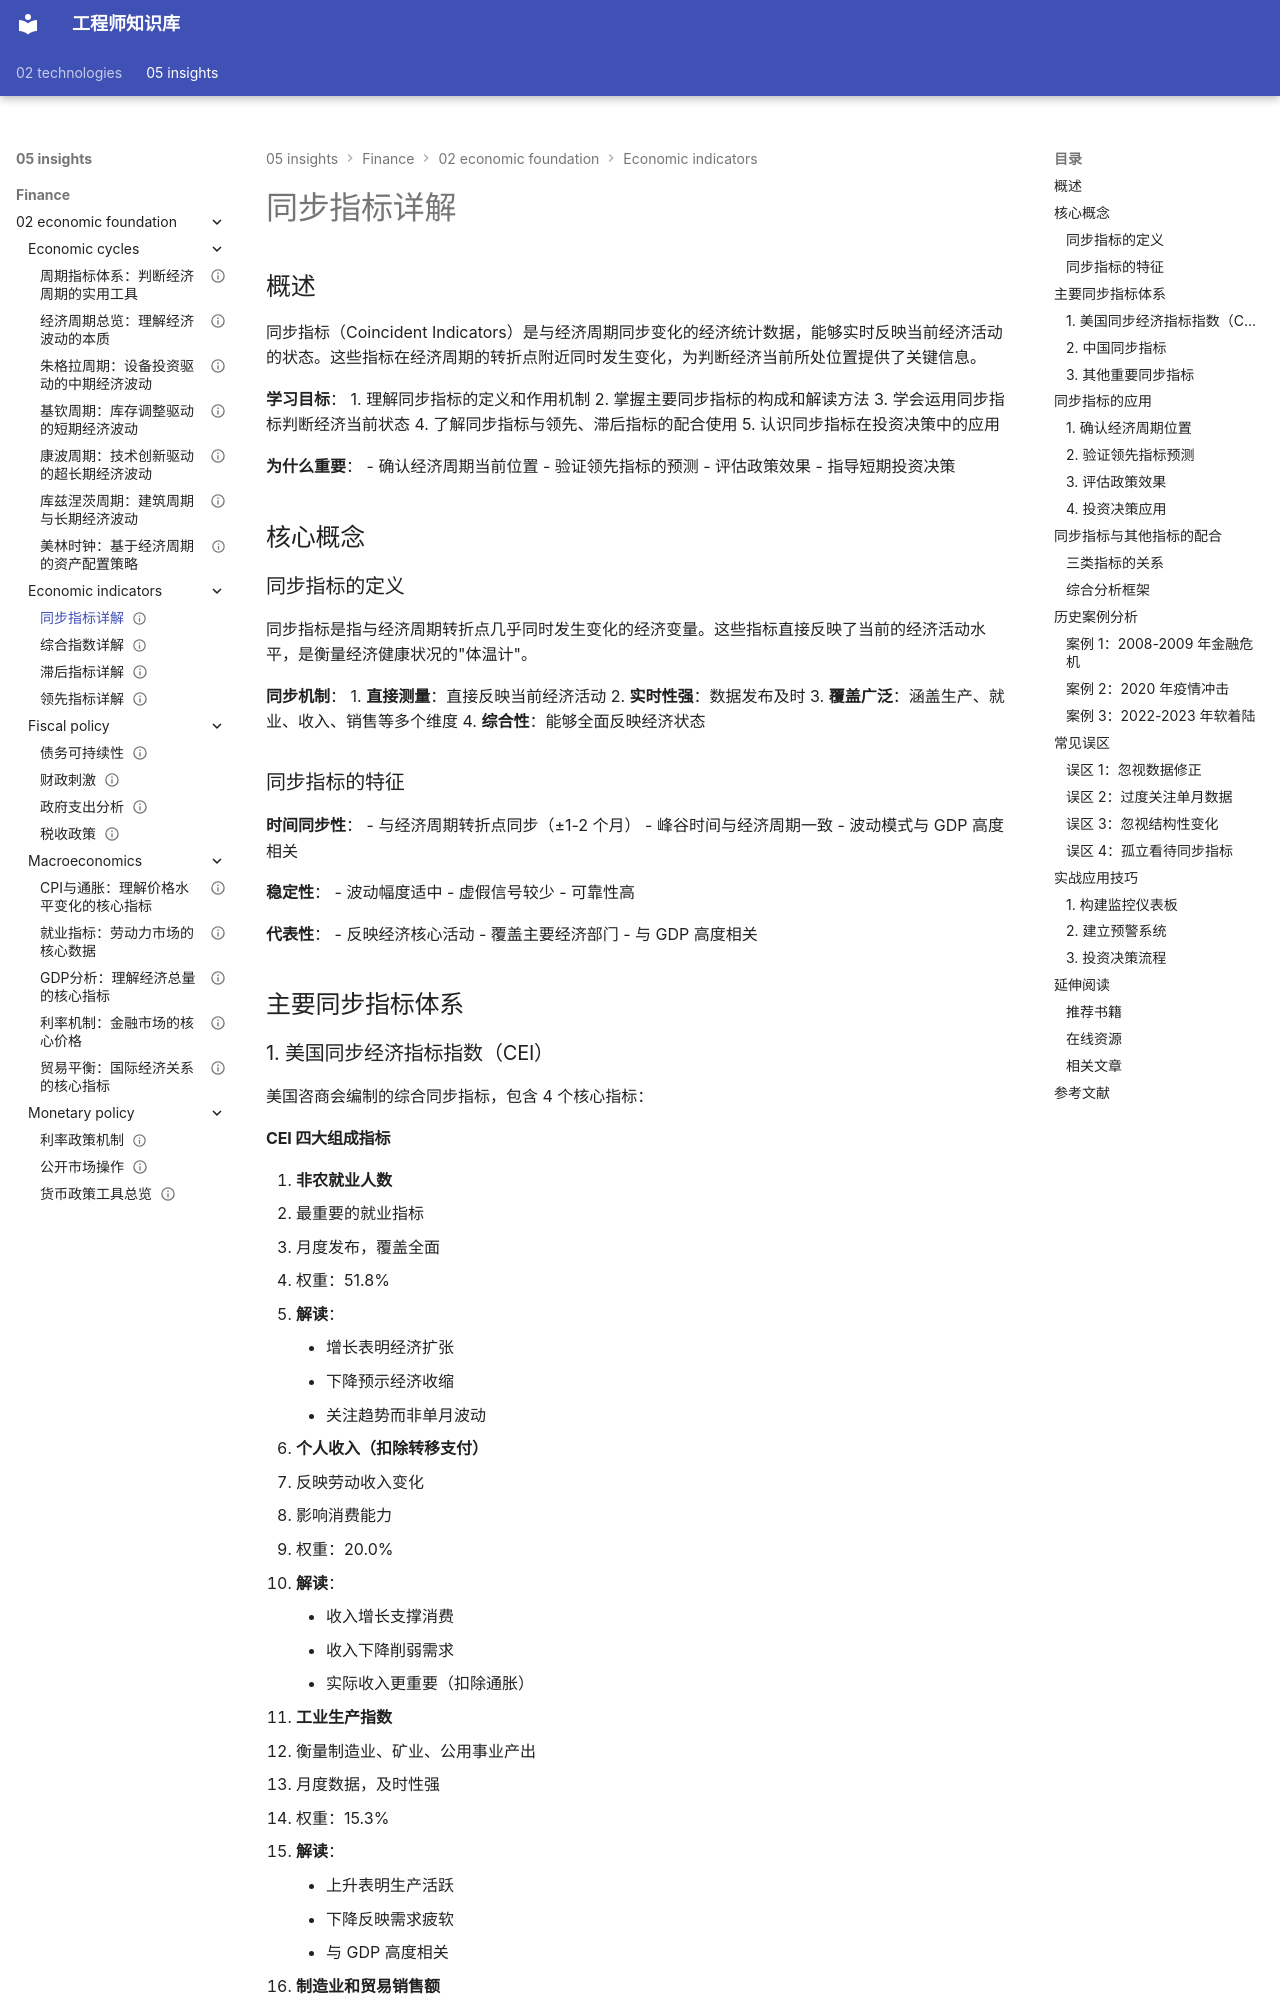

repository: Vuiora/knowledge-os · page: 05-insights/finance/02-economic-foundation/economic-indicators/coincident-indicators/index.html · generator: mkdocs

---
title: 同步指标详解
description: 深入分析经济同步指标的构成和应用，帮助投资者实时把握经济运行状态
slug: coincident-indicators
domain: 金融洞察
module: 经济学基础
content_type: article
skill_level: intermediate
tags:
- 宏观分析
- 实时监控
- 经济周期
- 经济指标
prerequisites:
- 经济周期理论
- 宏观经济学基础
- 领先指标
related_contents:
- 领先指标
- 滞后指标
- 综合指数
- GDP分析
estimated_time: 50
difficulty_score: 3
author: Finance Knowledge System
created_at: '2024-01-15'
updated_at: '2024-01-15'
version: '1.0'
language: zh-CN
status: published
is_featured: false
---

# 同步指标详解

## 概述

同步指标（Coincident Indicators）是与经济周期同步变化的经济统计数据，能够实时反映当前经济活动的状态。这些指标在经济周期的转折点附近同时发生变化，为判断经济当前所处位置提供了关键信息。

**学习目标**：
1. 理解同步指标的定义和作用机制
2. 掌握主要同步指标的构成和解读方法
3. 学会运用同步指标判断经济当前状态
4. 了解同步指标与领先、滞后指标的配合使用
5. 认识同步指标在投资决策中的应用


**为什么重要**：
- 确认经济周期当前位置
- 验证领先指标的预测
- 评估政策效果
- 指导短期投资决策

## 核心概念

### 同步指标的定义

同步指标是指与经济周期转折点几乎同时发生变化的经济变量。这些指标直接反映了当前的经济活动水平，是衡量经济健康状况的"体温计"。

**同步机制**：
1. **直接测量**：直接反映当前经济活动
2. **实时性强**：数据发布及时
3. **覆盖广泛**：涵盖生产、就业、收入、销售等多个维度
4. **综合性**：能够全面反映经济状态

### 同步指标的特征

**时间同步性**：
- 与经济周期转折点同步（±1-2 个月）
- 峰谷时间与经济周期一致
- 波动模式与 GDP 高度相关

**稳定性**：
- 波动幅度适中
- 虚假信号较少
- 可靠性高

**代表性**：
- 反映经济核心活动
- 覆盖主要经济部门
- 与 GDP 高度相关

## 主要同步指标体系

### 1. 美国同步经济指标指数（CEI）

美国咨商会编制的综合同步指标，包含 4 个核心指标：
